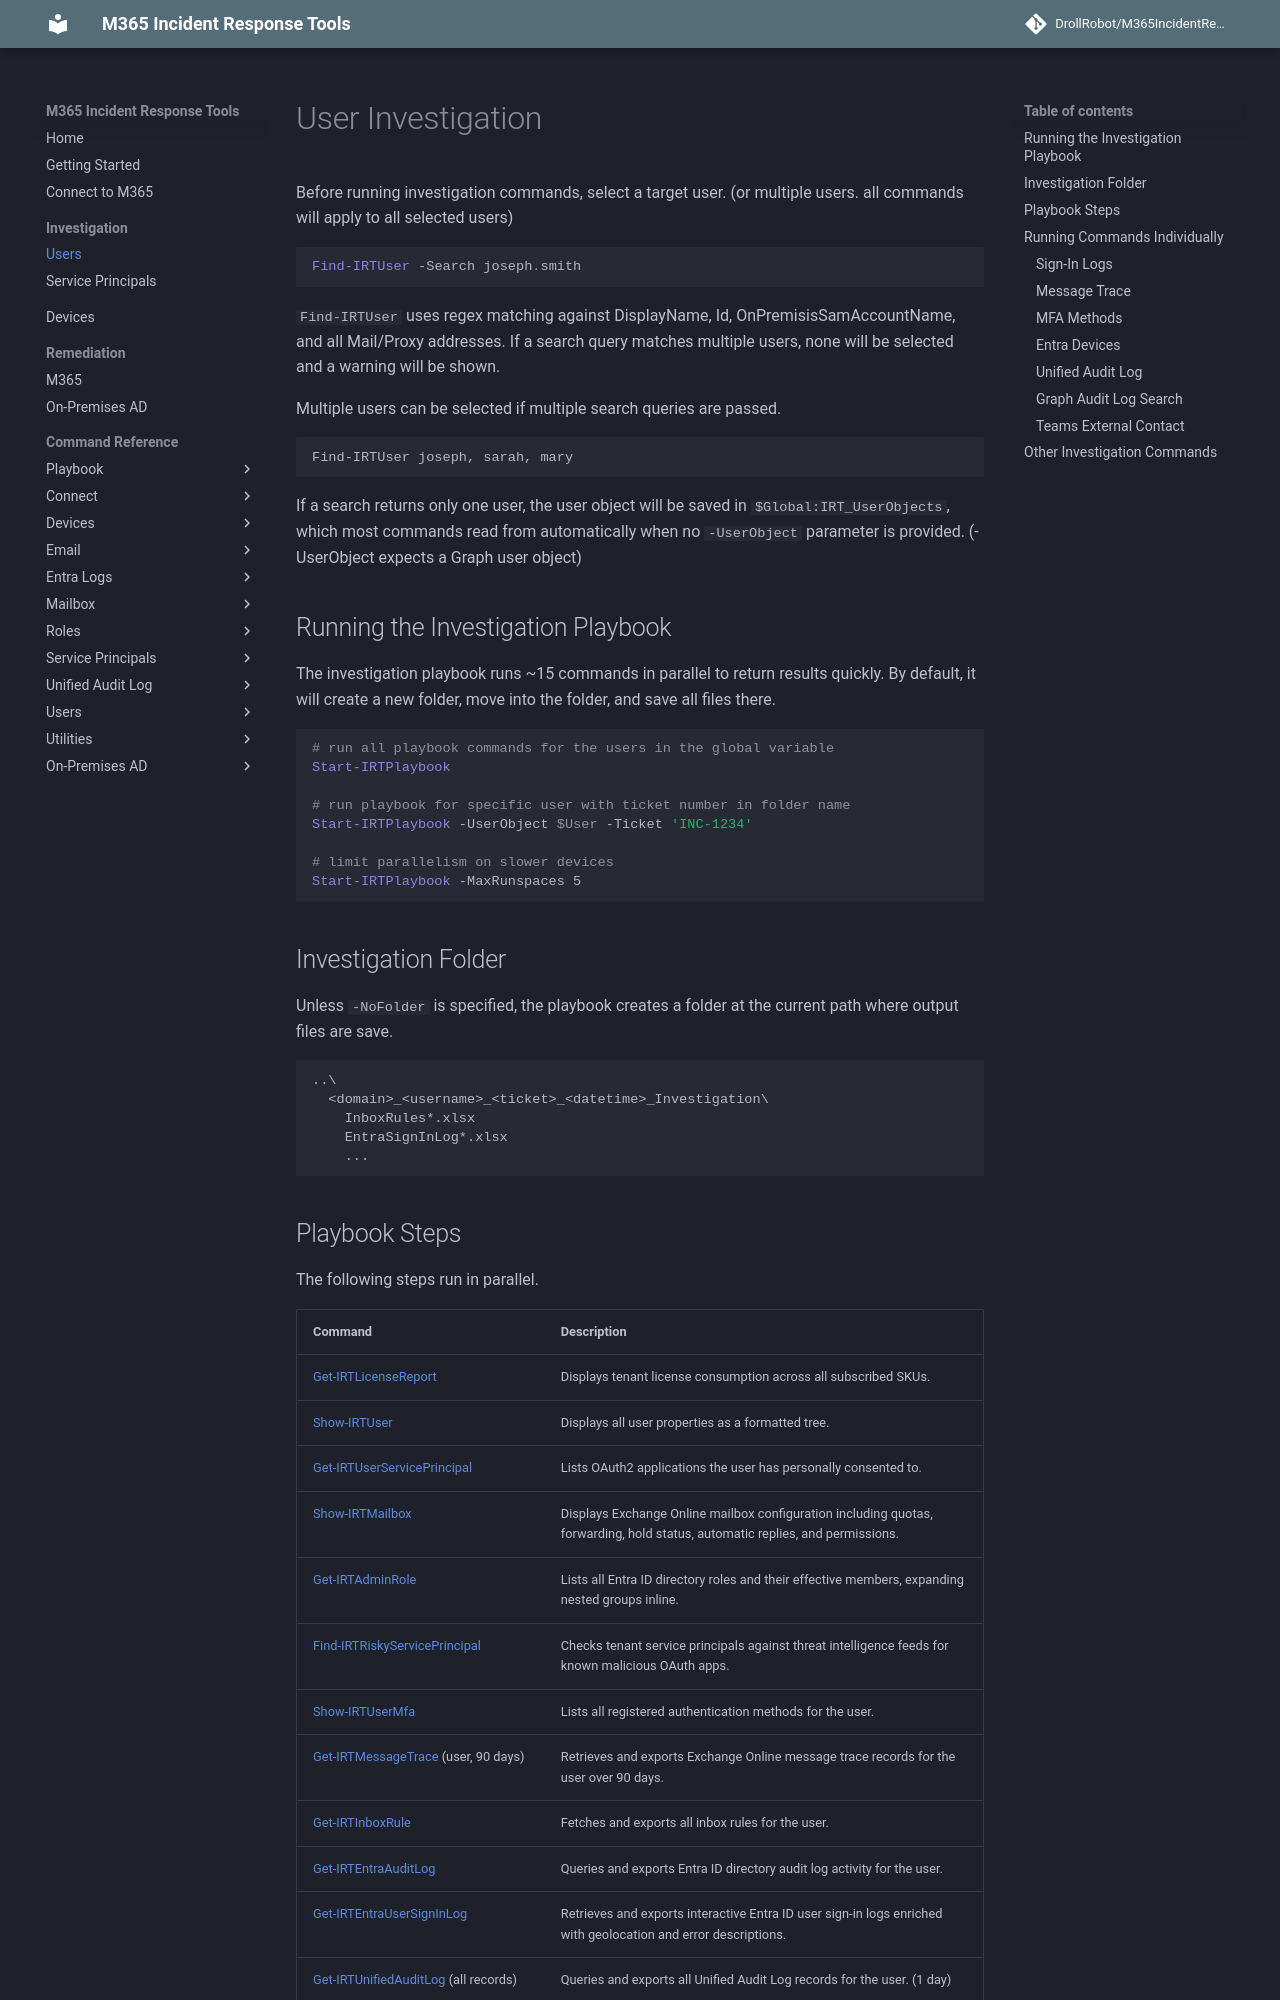

repository: DrollRobot/M365IncidentResponseTools · page: investigation-user/index.html · generator: mkdocs

# User Investigation

Before running investigation commands, select a target user. (or multiple users. all commands will apply to all selected users)

```powershell
Find-IRTUser -Search joseph.smith
```
`Find-IRTUser` uses regex matching against DisplayName, Id, OnPremisisSamAccountName, and all Mail/Proxy addresses. If a search query matches multiple users, none will be selected and a warning will be shown.

Multiple users can be selected if multiple search queries are passed.
```
Find-IRTUser joseph, sarah, mary
```

If a search returns only one user, the user object will be saved in `$Global:IRT_UserObjects`, which most commands read from automatically when no `-UserObject` parameter is provided. (-UserObject expects a Graph user object)

## Running the Investigation Playbook

The investigation playbook runs ~15 commands in parallel to return results quickly. By default, it will create a new folder, move into the folder, and save all files there.

```powershell
# run all playbook commands for the users in the global variable
Start-IRTPlaybook

# run playbook for specific user with ticket number in folder name
Start-IRTPlaybook -UserObject $User -Ticket 'INC-1234'

# limit parallelism on slower devices
Start-IRTPlaybook -MaxRunspaces 5
```

## Investigation Folder

Unless `-NoFolder` is specified, the playbook creates a folder at the current path where output files are save.
```
..\
  <domain>_<username>_<ticket>_<datetime>_Investigation\
    InboxRules*.xlsx
    EntraSignInLog*.xlsx
    ...
```
